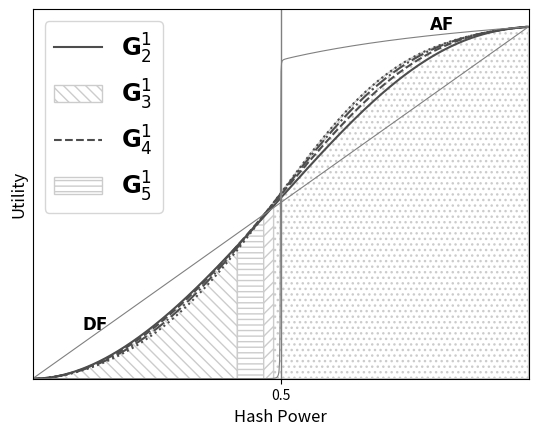

Recreate this plot in Python.
import matplotlib.pyplot as plt
import numpy as np

# alpha and beta
a = 0.9999967030
b = 0.9999996156


# generating function of Catalan numbers
# Written as 2 / (sqrt(1 - 4*x) + 1) to deal with continuity at 0
# (We don't care about x -> 1/2 because of alpha, beta)
def ff(x):

    return 2 / (np.sqrt(1 - 4 * x) + 1)


# always fork
def af(h):

    # utility of the always fork strategy as calculated in the paper
    psi = (a * b * h) * ff(a * b * b * h * (1 - h))
    fi = ((a * b * h) / ((1 - a) * (1 - b))) * \
        (ff(b * b * h * (1 - h)) - a * ff(a * b * b * h * (1 - h)))

    always_fork = fi / (1 - psi)

    return always_fork


def default(h):
    return h * a * b / ((1 - b) * (1 - a * b))


# factorial function
def fact(x):
    res = 1

    if (x != 0):
        for i in range(1, x + 1):
            res *= i

    return res


# choose function
def choose(x, y):
    num = fact(x)
    den = fact(y) * fact(x - y)

    res = num / den

    return res


# Cat_gen:
def Cat_g(x, aa, bb):
    sum = 0
    for i in range(0, bb + 1):
        sum += (((x ** i) * (aa + 1)) / (aa + i + 1)) * \
            choose(aa + 2 * i, aa + i)
    return sum


# choose genrealized
def choose_gen(i, j):
    if i < 0 or j < 0:
        return 0
    res = (i + 1) / (i + j + 1) * choose(i + 2 * j, i + j)
    return res


# pentagon sum, inner term

def f(aa, r, bb):
    res = 0

    for i in range(0, r - aa + 1):
        res += choose_gen(aa - 1, i) * choose_gen(aa + bb - r, r - aa - i)
    return res


# pentagon generation
def Pent_aux(aa, bb, r):

    if (r <= aa):
        res = choose(bb + r, r)

    elif (r <= bb):
        res = choose_gen(bb - r, r)
        for i in range(1, aa + 1):
            res += f(i, r, bb)
    else:
        res = choose_gen(r - bb, bb)
        for i in range(r - bb + 1, aa + 1):
            res += f(i, r, bb)

    return res


# real Pent
def Pent(aa, bb, r):
    return Pent_aux(aa, bb - 1, r)


# part a1 of the equation
def a1(k, j, l, h):
    x = b * b * h * (1 - h)
    y = a * x
    res = (a * b * h) / ((1 - a) * (1 - b)) * x**j * \
        (Cat_g(x, j - 1, l - j) - (a ** (j + 1) * Cat_g(y, j - 1, l - j)))
    return res


# sum a1
def sum_a1(k, l, h):
    sum = 0
    for j in range(1, k + 1):
        sum += a1(k, j, l, h)

        return sum


# part a2 of the equation
def a2(k, j, l, h):
    x = b * b * h * (1 - h)
    y = a * x

    res = (a * b * h) * y ** j * Cat_g(y, j - 1, l - j)

    return res


# sum a2
def sum_a2(k, l, h):
    sum = 0
    for j in range(1, k + 1):
        sum += a2(k, j, l, h)

        return sum


# part b1 of the equation
def b1(k, j, l, h):
    x = b * b * h * (1 - h)
    y = a * x

    res = (b ** (j + k + 1) * a ** (j - k + 1) *
           h ** (k + 1) * (1 - h) ** j) / ((1 - a) * (1 - b))
    res *= (Cat_g(x, k - 1, l - k) - (a ** (k + 1) * Cat_g(y, k - 1, l - k)))

    return res


# sum b1
def sum_b1(k, l, h):
    x = b * b * h * (1 - h)
    y = a * x

    res = a * a * x ** (k + 1) / ((1 - a) * (1 - b) * (1 - a * b * (1 - h))) \
        * (Cat_g(x, k - 1, l - k) - (a ** (k + 1) * Cat_g(y, k - 1, l - k)))

    return res


# part b2 of the equation
def b2(k, j, l, h):
    x = b * b * h * (1 - h)
    y = a * x

    res = b ** (j + k + 1) * a ** (j + 1) * h ** (k + 1) * (1 - h) ** j \
        * Cat_g(y, k - 1, l - k)

    return res


# sum b2
def sum_b2(k, l, h):
    x = b * b * h * (1 - h)
    y = a * x
    res = a * y ** (k + 1) / (1 - a * b * (1 - h)) * Cat_g(y, k - 1, l - k)

    return res


# E_a,b - Amount of trapezoidal paths
def E(aa, bb):
    res = choose(aa + 2 * bb, aa + bb)
    res *= (aa + 1)
    res /= (aa + bb + 1)

    return res


# part c of the equation
def c(k, j, l, h):
    x = b * b * h * (1 - h)
    y = a * x
    res = 0

    for r in range(0, l):
        res += (b * h) ** r * Pent(j - 1, l + 1 - j, r)

    res *= y * (a * b * (1 - h)) ** l

    return res


# sum c
def sum_c(k, l, h):
    sum = 0
    for j in range(1, k + 1):
        sum += c(k, j, l, h)

    return sum


def PP(l, j, x):
    res = 0
    for r in range(0, l):
        res += x ** r * Pent(j - 1, l + 1 - j, r)

    return res


# part d of the equation
def d(k, j, l, h):
    x = b * b * h * (1 - h)
    y = a * x

    res = 0

    for r in range(0, l):
        res += (b * h) ** r * Pent(k - 1, l + 1 - k, r)

    # res = a**(j+l-k) * b**(l+j-k+1) * h * (1-h)**(j+l-k) * \
    # (1-(b*h)**(l-1))/(1-b*h) * E(k-1,l-k)

    res *= y * (a * b * (1 - h)) ** (j + l - k)
    return res


# sum d
def sum_d(k, l, h):
    x = b * b * h * (1 - h)
    y = a * x

    # res = b * h * (a*b*(1-h))**(l+1) *  (1-(b*h)**(l-1)) * \
    # E(k-1,l-k) / ((1-a*b*(1-h))*(1-b*h))
    res = y * (a * b * (1 - h)) ** (l + 1) / (1 - a * b * (1 - h)) \
        * PP(l, k, b * h)

    return res


def util(k, l, h):
    res = a * b * h / (1 - b) + sum_a1(k, l, h) + sum_b1(k, l, h)

    den = 1 - a * b * h - sum_a2(k, l, h) - sum_b2(k, l, h) \
        - sum_c(k, l, h) - sum_d(k, l, h)

    res /= den

    return res


def gen_main_plot(start, end, step, y0, NUM_CURVES, window, give_up):
    fig, ax = plt.subplots()

    intersection_points = [start]

    # Variable
    h = np.arange(start, end, step)

    labels = []
    linestyles = ['-', '--', '-.', ':']
    colors = [.3, .3, .3, .3]
    edgecolors = ['.8', '.8', '.8', '.8']
    hatches = ['\\\\\\', '---', '///', '...']

    # Find intersection points, assuming between 0.35 and 0.75
    diff_list = []
    preimages = []

    for i in range(0, NUM_CURVES - 1):
        # Make a list containing the difference
        for x in np.arange(.35, .75, step):
            preimages.append(x)
            diff_list.append(
                abs(
                    util(window[i], give_up[i], x) -
                    util(window[i + 1], give_up[i + 1], x)))
        # Get minimum
        min_val, id_min = min((val, ix) for (ix, val) in enumerate(diff_list))
        intersection_points.append(preimages[id_min])

    intersection_points.append(end)
    print("Intersections: ", intersection_points)

    # Plot curves
    for i in range(0, NUM_CURVES):
        ax.plot(h,
                util(window[i], give_up[i], h),
                linestyle=linestyles[i],
                color=str(colors[i]))
        labels.append("$\mathbf{G}^{" + str(window[i]) +
                      "}_{" + str(give_up[i]) + "}$")

        section = np.arange(intersection_points[i],
                            intersection_points[i + 1] + step,
                            step)

        plt.fill_between(section,
                         util(window[i], give_up[i], section),
                         facecolor='1',
                         hatch=hatches[i],
                         edgecolor=edgecolors[i])

    ax.plot(h,
            default(h),
            color='.5',
            linewidth=.8)

    plt.text(0.1, default(.14), '$\mathbf{DF}$', fontsize="large")

    ax.plot(h,
            af(h),
            color='.5',
            linewidth=.8
            )

    """plt.text(.38,
             2e11,
             "$\mathbf{G}^1_2$",
             backgroundcolor="white",
             fontsize="large",
             bbox=dict(facecolor='1'))
    plt.text(.435,
             2e11,
             "$\mathbf{G}^1_3$",
             backgroundcolor="white",
             fontsize="large",
             bbox=dict(facecolor='1'))
    plt.text(.475,
             2e11,
             "$\mathbf{G}^1_4$",
             backgroundcolor="white",
             fontsize="large",
             bbox=dict(facecolor='1'))
    plt.text(.51,
             2e11,
             "$\mathbf{G}^1_5$",
             backgroundcolor="white",
             fontsize="large",
             bbox=dict(facecolor='1'))"""

    plt.text(0.8, af(.95), '$\mathbf{AF}$', fontsize="large")


    ax.legend(labels, fontsize='xx-large')

    xticks = []
    xticks.append(.5)

    plt.axvline(x=0.50001, color=".5", linewidth=1)

    ax.set_xticks(xticks)
    ax.set_yticks([])

    plt.xlabel('Hash Power', fontsize="large")
    plt.ylabel('Utility', fontsize="large")
    ax.set_ylim(y0)
    plt.margins(0, 0)

    return plt


def max_util(h):

    max_k = 0
    max_l = 0
    max_value = 0
    for i in range(2, 10):
        for j in range(i + 1, 10):
            if util(i, j, h) > max_value:
                max_value = util(i, j, h)
                max_k = i
                max_l = j

    return max_k, max_l


"""for x in np.arange(0.35, 1, .01):
    print(x, max_util(x))"""
# Plot limits (x axis)
start = 0
end = 1
min_y = 0
step = 0.001

NUM_CURVES = 4
window = [1, 1, 1, 1]
give_up = [2, 3, 4, 5]

plot = gen_main_plot(start, end, step, min_y, NUM_CURVES, window, give_up)

plot.show()
